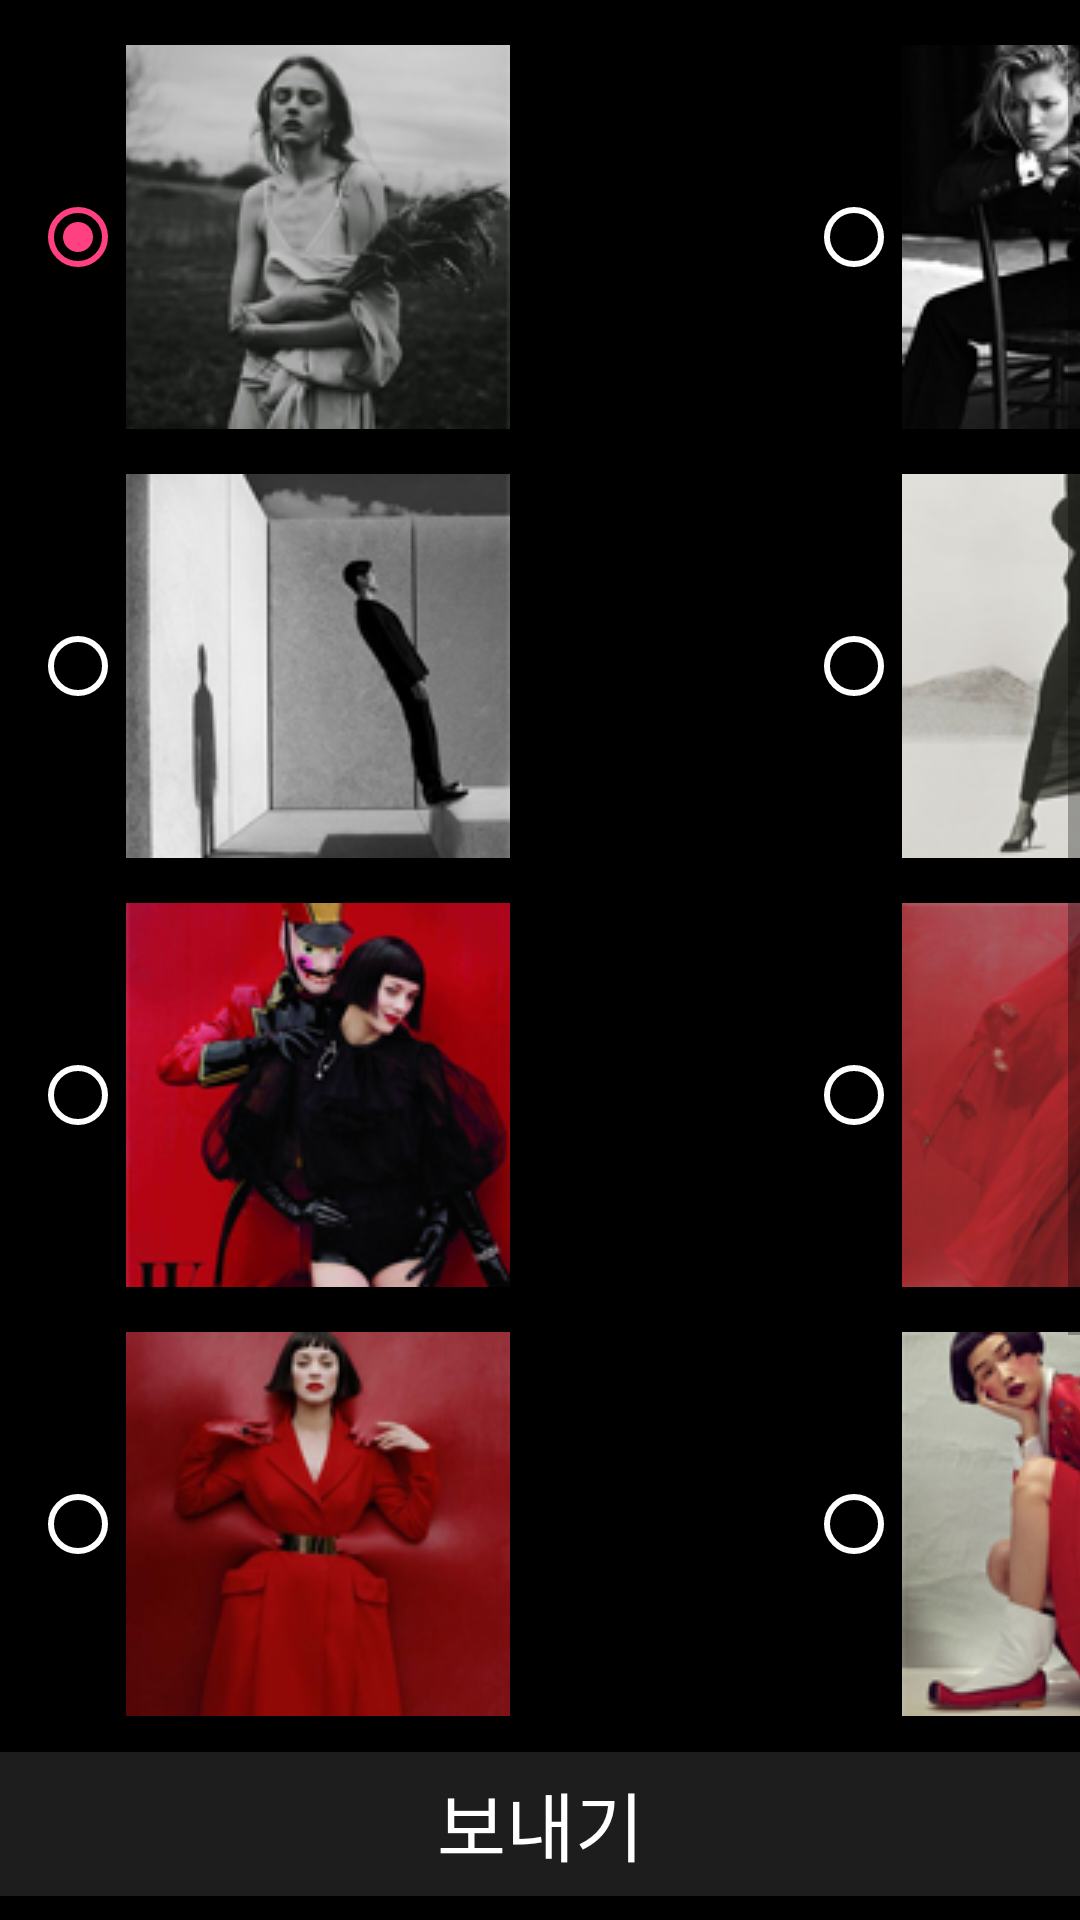

Layout XML and referenced resources for this Android screen:
<!-- AndroidManifest.xml: activity theme AppTheme.NoActionBar -->
<!-- res/layout/activity_thired.xml -->
<?xml version="1.0" encoding="utf-8"?>
<RelativeLayout xmlns:android="http://schemas.android.com/apk/res/android"
    xmlns:app="http://schemas.android.com/apk/res-auto"
    xmlns:tools="http://schemas.android.com/tools"
    android:layout_width="match_parent"
    android:layout_height="match_parent"
    android:background="@android:color/black"
    tools:context="com.tagproject.tags.ThiredActivity">


    <Button
        android:id="@+id/sendButton"
        android:layout_width="match_parent"
        android:layout_height="wrap_content"
        android:text="보내기"
        android:layout_alignParentBottom="true"
        android:layout_alignParentStart="true"

        android:onClick="onsendButtonClicked"
        android:textSize="25sp"
        style="@style/Widget.AppCompat.Button.Colored"
        android:background="@color/colorGray"
        android:textColor="@android:color/white"
        tools:layout_editor_absoluteX="0dp"
        android:layout_marginBottom="8dp" />

    <ScrollView
        android:layout_width="match_parent"
        android:layout_height="match_parent"
        android:layout_alignParentTop="true"
        android:layout_alignParentStart="true"
        android:layout_above="@+id/sendButton">

        <GridLayout
            android:layout_width="match_parent"
            android:layout_height="wrap_content"
            android:layout_gravity="center|top"
            android:columnCount="2"
            android:orientation="horizontal">

            <RadioGroup
                android:id="@+id/radioGroup1"
                android:layout_width="wrap_content"
                android:layout_height="wrap_content"
                android:orientation="vertical">

                <RadioButton
                    android:id="@+id/check01"
                    android:layout_width="wrap_content"
                    android:layout_height="wrap_content"
                    android:layout_marginStart="10dp"
                    android:layout_marginTop="15dp"
                    android:buttonTint="@drawable/radio_button_checked"
                    android:checked="true"
                    android:drawableEnd="@drawable/e11" />

                <RadioButton
                    android:id="@+id/check03"
                    android:layout_width="wrap_content"
                    android:layout_height="wrap_content"
                    android:layout_marginStart="10dp"
                    android:layout_marginTop="15dp"
                    android:buttonTint="@drawable/radio_button_checked"
                    android:checked="false"
                    android:drawableEnd="@drawable/e13" />

                <RadioButton
                    android:id="@+id/check05"
                    android:layout_width="wrap_content"
                    android:layout_height="wrap_content"
                    android:layout_marginStart="10dp"
                    android:layout_marginTop="15dp"
                    android:buttonTint="@drawable/radio_button_checked"
                    android:drawableEnd="@drawable/e15" />

                <RadioButton
                    android:id="@+id/check07"
                    android:layout_width="wrap_content"
                    android:layout_height="wrap_content"
                    android:layout_marginStart="10dp"
                    android:layout_marginTop="15dp"
                    android:buttonTint="@drawable/radio_button_checked"
                    android:drawableEnd="@drawable/e17" />

                <RadioButton
                    android:id="@+id/check09"
                    android:layout_width="wrap_content"
                    android:layout_height="wrap_content"
                    android:layout_marginStart="10dp"
                    android:layout_marginTop="15dp"
                    android:buttonTint="@drawable/radio_button_checked"
                    android:drawableEnd="@drawable/e19" />

                <RadioButton
                    android:id="@+id/check11"
                    android:layout_width="wrap_content"
                    android:layout_height="wrap_content"
                    android:layout_marginStart="10dp"
                    android:layout_marginTop="15dp"
                    android:buttonTint="@drawable/radio_button_checked"
                    android:text="   이미지\n 모두 보기"
                    android:textColor="@android:color/white"
                    android:textSize="25sp" />
            </RadioGroup>

            <RadioGroup
                android:id="@+id/radioGroup2"
                android:layout_width="wrap_content"
                android:layout_height="wrap_content"
                android:layout_marginStart="0dp">

                <RadioButton
                    android:id="@+id/check02"
                    android:layout_width="wrap_content"
                    android:layout_height="wrap_content"
                    android:layout_marginStart="10dp"
                    android:layout_marginTop="15dp"
                    android:buttonTint="@drawable/radio_button_checked"
                    android:drawableEnd="@drawable/e12" />

                <RadioButton
                    android:id="@+id/check04"
                    android:layout_width="wrap_content"
                    android:layout_height="wrap_content"
                    android:layout_marginTop="15dp"
                    android:layout_marginStart="10dp"
                    android:buttonTint="@drawable/radio_button_checked"
                    android:drawableEnd="@drawable/e14" />

                <RadioButton
                    android:id="@+id/check06"
                    android:layout_width="wrap_content"
                    android:layout_height="wrap_content"
                    android:layout_marginTop="15dp"
                    android:layout_marginStart="10dp"
                    android:buttonTint="@drawable/radio_button_checked"
                    android:drawableEnd="@drawable/e16" />

                <RadioButton
                    android:id="@+id/check08"
                    android:layout_width="wrap_content"
                    android:layout_height="wrap_content"
                    android:layout_marginTop="15dp"
                    android:layout_marginStart="10dp"
                    android:buttonTint="@drawable/radio_button_checked"
                    android:drawableEnd="@drawable/e18" />

                <RadioButton
                    android:id="@+id/check10"
                    android:layout_width="wrap_content"
                    android:layout_height="wrap_content"
                    android:layout_marginTop="15dp"
                    android:layout_marginStart="10dp"
                    android:buttonTint="@drawable/radio_button_checked"
                    android:drawableEnd="@drawable/e20" />
            </RadioGroup>


        </GridLayout>
    </ScrollView>

</RelativeLayout>
<!-- resources referenced by this layout -->
<resources>
  <color name="colorGray">#1d1d1d</color>
  <!-- drawable e11: bmp bitmap (drawable, 49208 bytes) -->
  <!-- drawable e12: bmp bitmap (drawable, 49208 bytes) -->
  <!-- drawable e13: bmp bitmap (drawable, 49208 bytes) -->
  <!-- drawable e14: bmp bitmap (drawable, 49208 bytes) -->
  <!-- drawable e15: bmp bitmap (drawable, 49208 bytes) -->
  <!-- drawable e16: bmp bitmap (drawable, 49208 bytes) -->
  <!-- drawable e17: bmp bitmap (drawable, 49208 bytes) -->
  <!-- drawable e18: bmp bitmap (drawable, 49208 bytes) -->
  <!-- drawable e19: bmp bitmap (drawable, 49208 bytes) -->
  <!-- drawable e20: bmp bitmap (drawable, 49208 bytes) -->
  <!-- drawable radio_button_checked (drawable) -->
  <?xml version="1.0" encoding="utf-8"?>
  <selector xmlns:android="http://schemas.android.com/apk/res/android">
      <item android:state_checked="true" android:color="@color/colorAccent"></item>
      <item android:state_checked="false" android:color="@color/white"></item>
  </selector>
  <style name="AppTheme.NoActionBar">
          <item name="windowActionBar">false</item>
          <item name="windowNoTitle">true</item>
      </style>
  <color name="colorAccent">#ff4081</color>
  <color name="white">#ffffff</color>
</resources>
